pico-8 play session: no input (idle), after a click and taps of 🅾, ❎, 🅾+❎, 🅾 in the second before t = 0

[t = 1 s] idle ~1s (no d-pad/buttons)
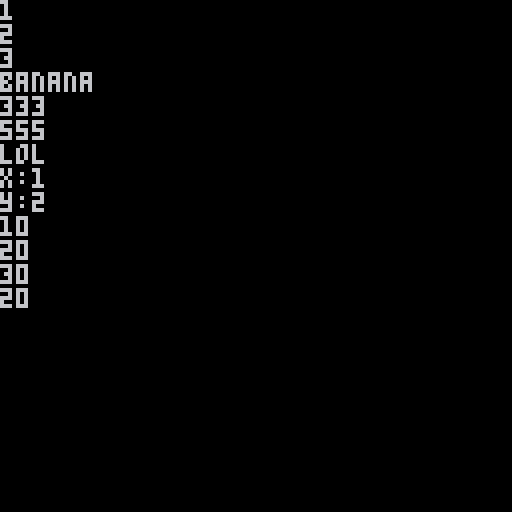

pico-8 cartridge
version 16
__lua__
function _init()
	a={1,2,3,"banana",333,555,"lol"}
	b={x=1,y=2}
	c={1,2,3,2}
end

function _update()

end

function _draw()
	cls()
	
	for i=1,#a do
		print(a[i])
	end
	
	for key,value in pairs(b) do
		print(key..":"..value)
	end	
	
	function fun(arg)
		print(arg*10)
	end
	
	foreach(c,fun)
	
end
__map__
0000000000000000000000000000000000000000000000000000000000000000000000000000000000000000000000000000000000000000000000000000000000000000000000000000000000000000000000000000000000000000000000000000000000000000000000000000000000000000000000000000000000000000
0000000000000000000000000000000000000000000000000000000000000000000000000000000000000000000000000000000000000000000000000000000000000000000000000000000000000000000000000000000000000000000000000000000000000000000000000000000000000000000000000000000000000000
0000000000000000000000000000000000000000000000000000000000000000000000000000000000000000000000000000000000000000000000000000000000000000000000000000000000000000000000000000000000000000000000000000000000000000000000000000000000000000000000000000000000000000
0000000000000000000000000000000000000000000000000000000000000000000000000000000000000000000000000000000000000000000000000000000000000000000000000000000000000000000000000000000000000000000000000000000000000000000000000000000000000000000000000000000000000000
0000000000000000000000000000000000000000000000000000000000000000000000000000000000000000000000000000000000000000000000000000000000000000000000000000000000000000000000000000000000000000000000000000000000000000000000000000000000000000000000000000000000000000
0000000000000000000000000000000000000000000000000000000000000000000000000000000000000000000000000000000000000000000000000000000000000000000000000000000000000000000000000000000000000000000000000000000000000000000000000000000000000000000000000000000000000000
0000000000000000000000000000000000000000000000000000000000000000000000000000000000000000000000000000000000000000000000000000000000000000000000000000000000000000000000000000000000000000000000000000000000000000000000000000000000000000000000000000000000000000
0100020003000300000000000000000000000000000000000000000000000000000000000000000000000000000000000000000000000000000000000000000000000000000000000000000000000000000000000000000000000000000000000000000000000000000000000000000000000000000000000000000000000000
